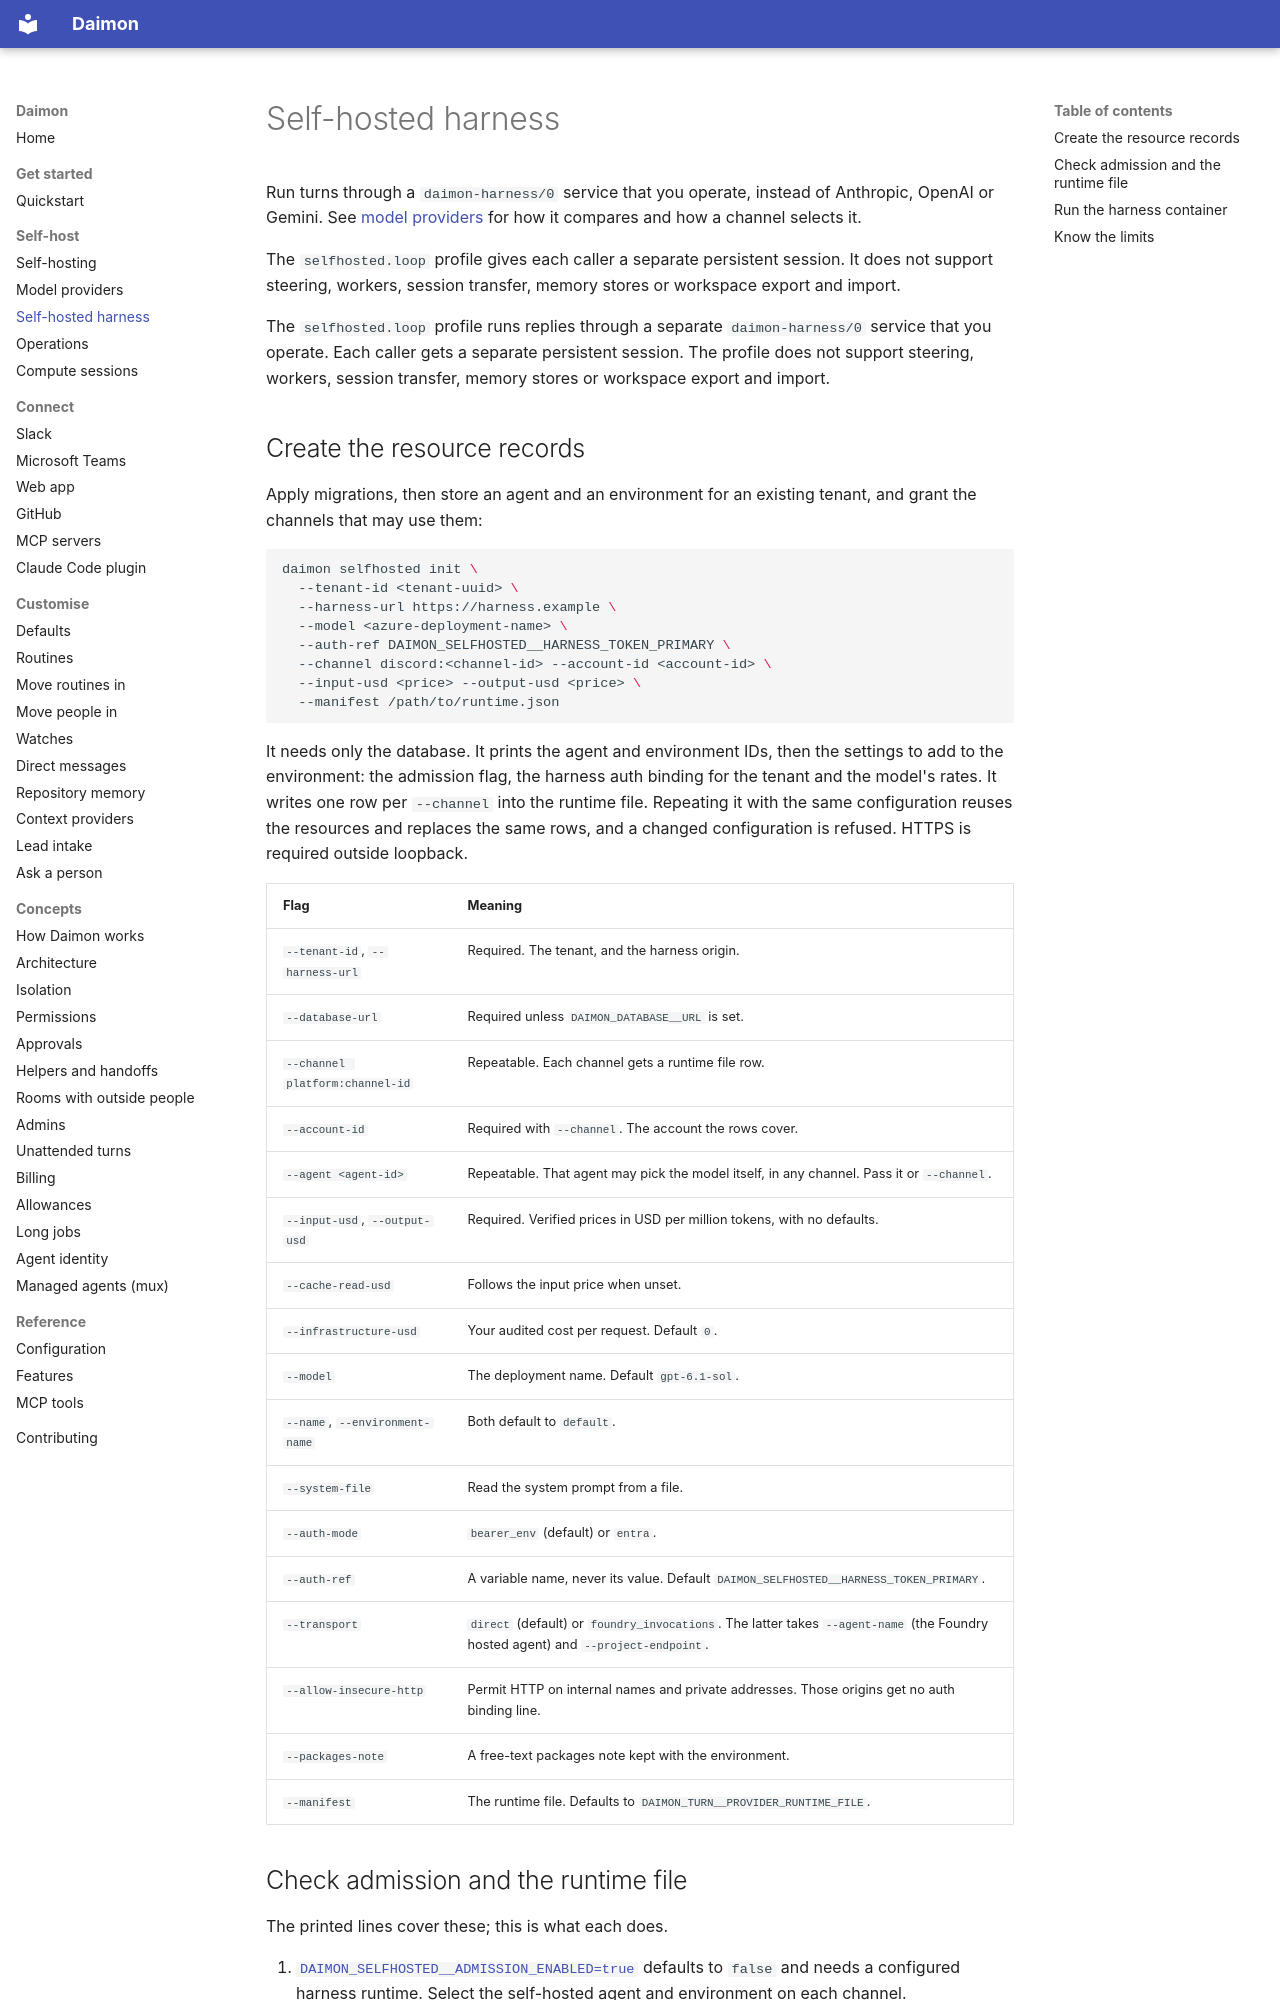

repository: pymc-labs/daimon · page: self-hosted-harness/index.html · generator: mkdocs

# Self-hosted harness

Run turns through a `daimon-harness/0` service that you operate, instead of
Anthropic, OpenAI or Gemini. See [model providers](providers.md) for how it
compares and how a channel selects it.

The `selfhosted.loop` profile gives each caller a separate persistent session.
It does not support steering, workers, session transfer,
memory stores or workspace export and import.

The `selfhosted.loop` profile runs replies through a separate `daimon-harness/0`
service that you operate. Each caller gets a separate persistent session. The
profile does not support steering, workers, session transfer,
memory stores or workspace export and import.

## Create the resource records

Apply migrations, then store an agent and an environment for an existing
tenant, and grant the channels that may use them:

```bash
daimon selfhosted init \
  --tenant-id <tenant-uuid> \
  --harness-url https://harness.example \
  --model <azure-deployment-name> \
  --auth-ref DAIMON_SELFHOSTED__HARNESS_TOKEN_PRIMARY \
  --channel discord:<channel-id> --account-id <account-id> \
  --input-usd <price> --output-usd <price> \
  --manifest /path/to/runtime.json
```

It needs only the database. It prints the agent and environment IDs, then the
settings to add to the environment: the admission flag, the harness auth
binding for the tenant and the model's rates. It writes one row per `--channel`
into the runtime file. Repeating it with the same configuration reuses the
resources and replaces the same rows, and a changed configuration is refused.
HTTPS is required outside loopback.

| Flag | Meaning |
| --- | --- |
| `--tenant-id`, `--harness-url` | Required. The tenant, and the harness origin. |
| `--database-url` | Required unless `DAIMON_DATABASE__URL` is set. |
| `--channel platform:channel-id` | Repeatable. Each channel gets a runtime file row. |
| `--account-id` | Required with `--channel`. The account the rows cover. |
| `--agent <agent-id>` | Repeatable. That agent may pick the model itself, in any channel. Pass it or `--channel`. |
| `--input-usd`, `--output-usd` | Required. Verified prices in USD per million tokens, with no defaults. |
| `--cache-read-usd` | Follows the input price when unset. |
| `--infrastructure-usd` | Your audited cost per request. Default `0`. |
| `--model` | The deployment name. Default `gpt-6.1-sol`. |
| `--name`, `--environment-name` | Both default to `default`. |
| `--system-file` | Read the system prompt from a file. |
| `--auth-mode` | `bearer_env` (default) or `entra`. |
| `--auth-ref` | A variable name, never its value. Default `DAIMON_SELFHOSTED__HARNESS_TOKEN_PRIMARY`. |
| `--transport` | `direct` (default) or `foundry_invocations`. The latter takes `--agent-name` (the Foundry hosted agent) and `--project-endpoint`. |
| `--allow-insecure-http` | Permit HTTP on internal names and private addresses. Those origins get no auth binding line. |
| `--packages-note` | A free-text packages note kept with the environment. |
| `--manifest` | The runtime file. Defaults to `DAIMON_TURN__PROVIDER_RUNTIME_FILE`. |
